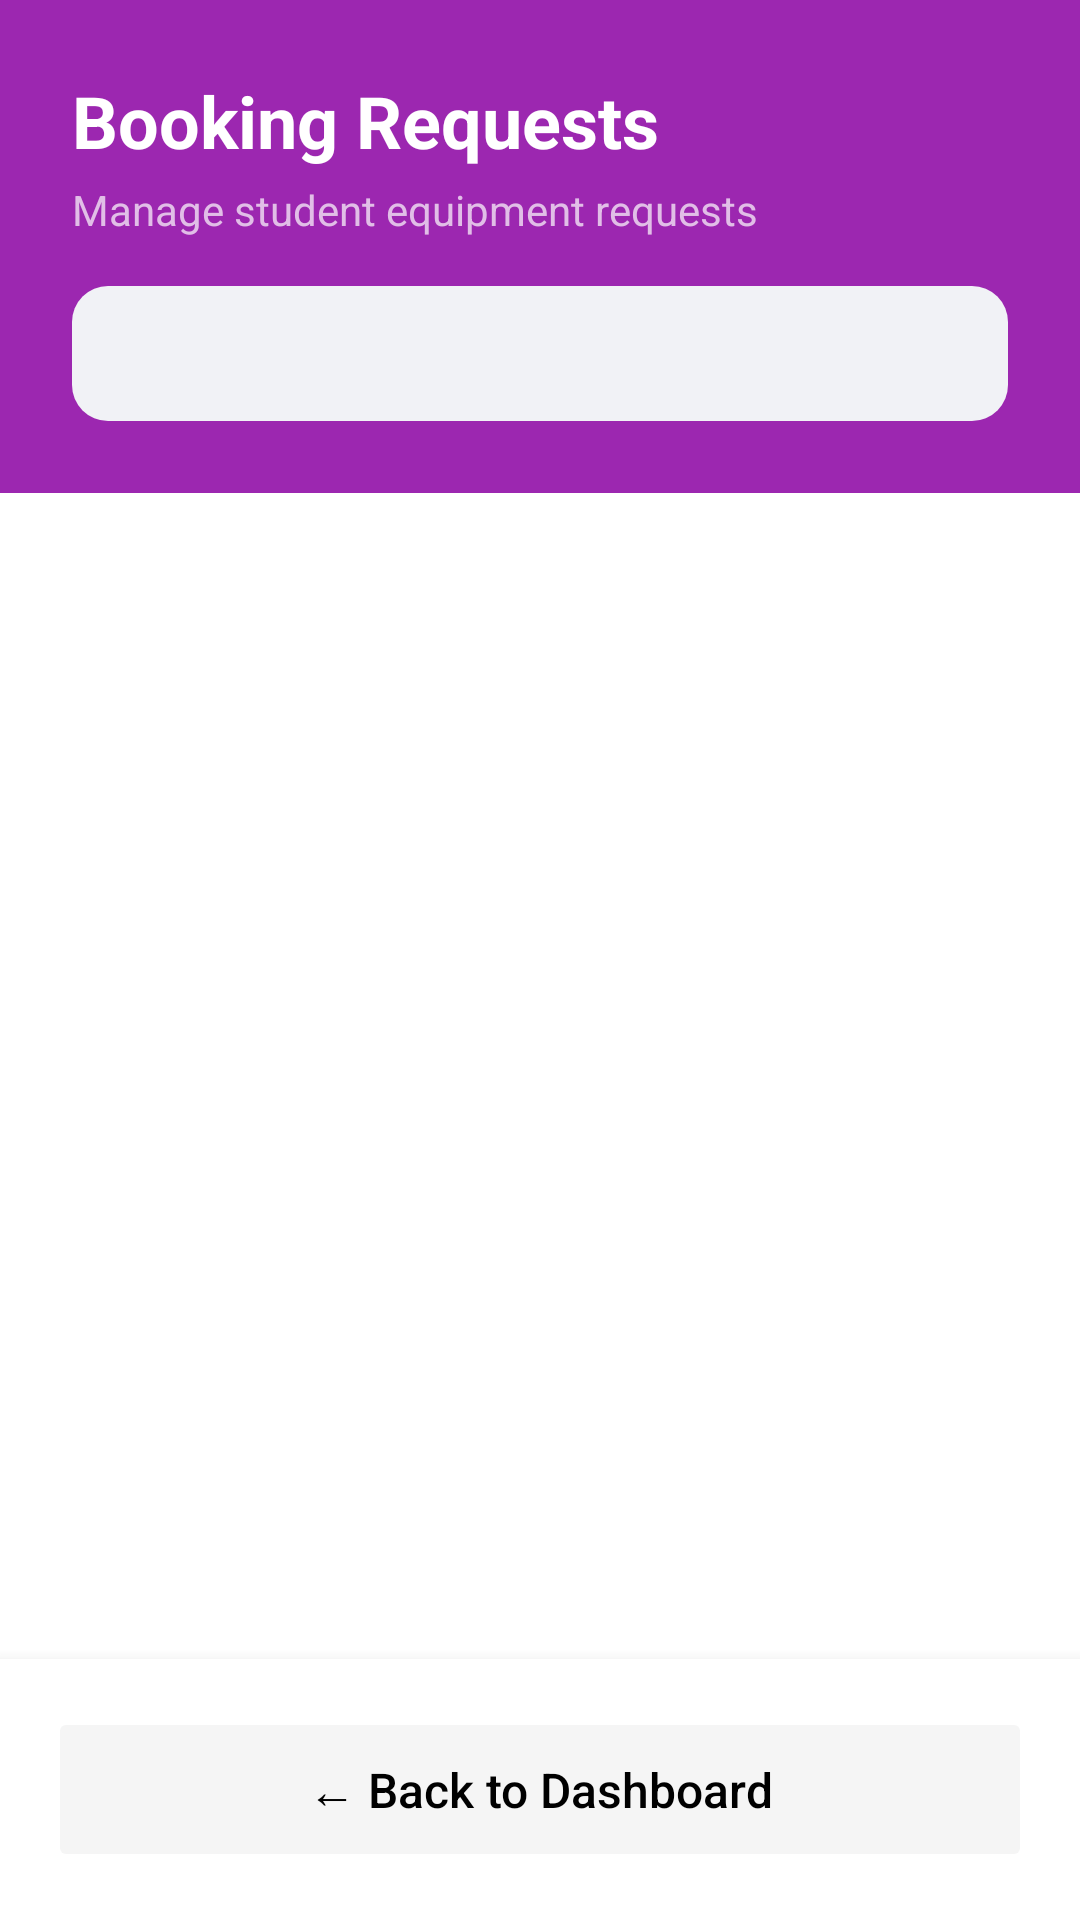

Here is an Android app screen rendered from its layout file. Give the layout XML and the strings, colors and styles it references.
<!-- AndroidManifest.xml: application theme Theme.UniEquip -->
<!-- res/layout/activity_admin_booking_list.xml -->
<?xml version="1.0" encoding="utf-8"?>
<RelativeLayout xmlns:android="http://schemas.android.com/apk/res/android"
    xmlns:app="http://schemas.android.com/apk/res-auto"
    android:layout_width="match_parent"
    android:layout_height="match_parent"
    android:background="@android:color/white">

    <LinearLayout
        android:id="@+id/headerLayout"
        android:layout_width="match_parent"
        android:layout_height="wrap_content"
        android:orientation="vertical"
        android:background="@color/purple_500"
        android:padding="24dp">

        <TextView
            android:layout_width="wrap_content"
            android:layout_height="wrap_content"
            android:text="Booking Requests"
            android:textColor="@android:color/white"
            android:textSize="24sp"
            android:textStyle="bold" />

        <TextView
            android:layout_width="wrap_content"
            android:layout_height="wrap_content"
            android:text="Manage student equipment requests"
            android:textColor="#E1BEE7"
            android:textSize="14sp"
            android:layout_marginTop="4dp"/>

        <Spinner
            android:id="@+id/spFilterStatus"
            android:layout_width="match_parent"
            android:layout_height="45dp"
            android:background="@drawable/bg_rounded_input"
            android:layout_marginTop="16dp"/>
    </LinearLayout>

    <LinearLayout
        android:id="@+id/footerLayout"
        android:layout_width="match_parent"
        android:layout_height="wrap_content"
        android:layout_alignParentBottom="true"
        android:padding="16dp"
        android:background="@android:color/white"
        android:elevation="8dp">

        <Button
            android:id="@+id/btnBack"
            android:layout_width="match_parent"
            android:layout_height="55dp"
            android:text="← Back to Dashboard"
            android:textColor="@android:color/black"
            android:backgroundTint="#F5F5F5"
            android:textAllCaps="false"
            android:textSize="16sp"
            app:cornerRadius="12dp"
            android:stateListAnimator="@null"/>
    </LinearLayout>

    <androidx.recyclerview.widget.RecyclerView
        android:id="@+id/recyclerAdminBookings"
        android:layout_width="match_parent"
        android:layout_height="match_parent"
        android:layout_below="@id/headerLayout"
        android:layout_above="@id/footerLayout"
        android:clipToPadding="false"
        android:paddingTop="16dp"
        android:paddingBottom="16dp"/>

</RelativeLayout>
<!-- resources referenced by this layout -->
<resources>
  <color name="purple_500">#9C27B0</color>
  <!-- drawable bg_rounded_input (drawable) -->
  <?xml version="1.0" encoding="utf-8"?>
  <shape xmlns:android="http://schemas.android.com/apk/res/android">
      <solid android:color="@color/gray_input" />
      <corners android:radius="12dp" />
  </shape>
  <style name="Theme.UniEquip" parent="Base.Theme.UniEquip" />
  <color name="gray_input">#F1F2F6</color>
  <style name="Base.Theme.UniEquip" parent="Theme.Material3.DayNight.NoActionBar">
          
          
      </style>
</resources>
